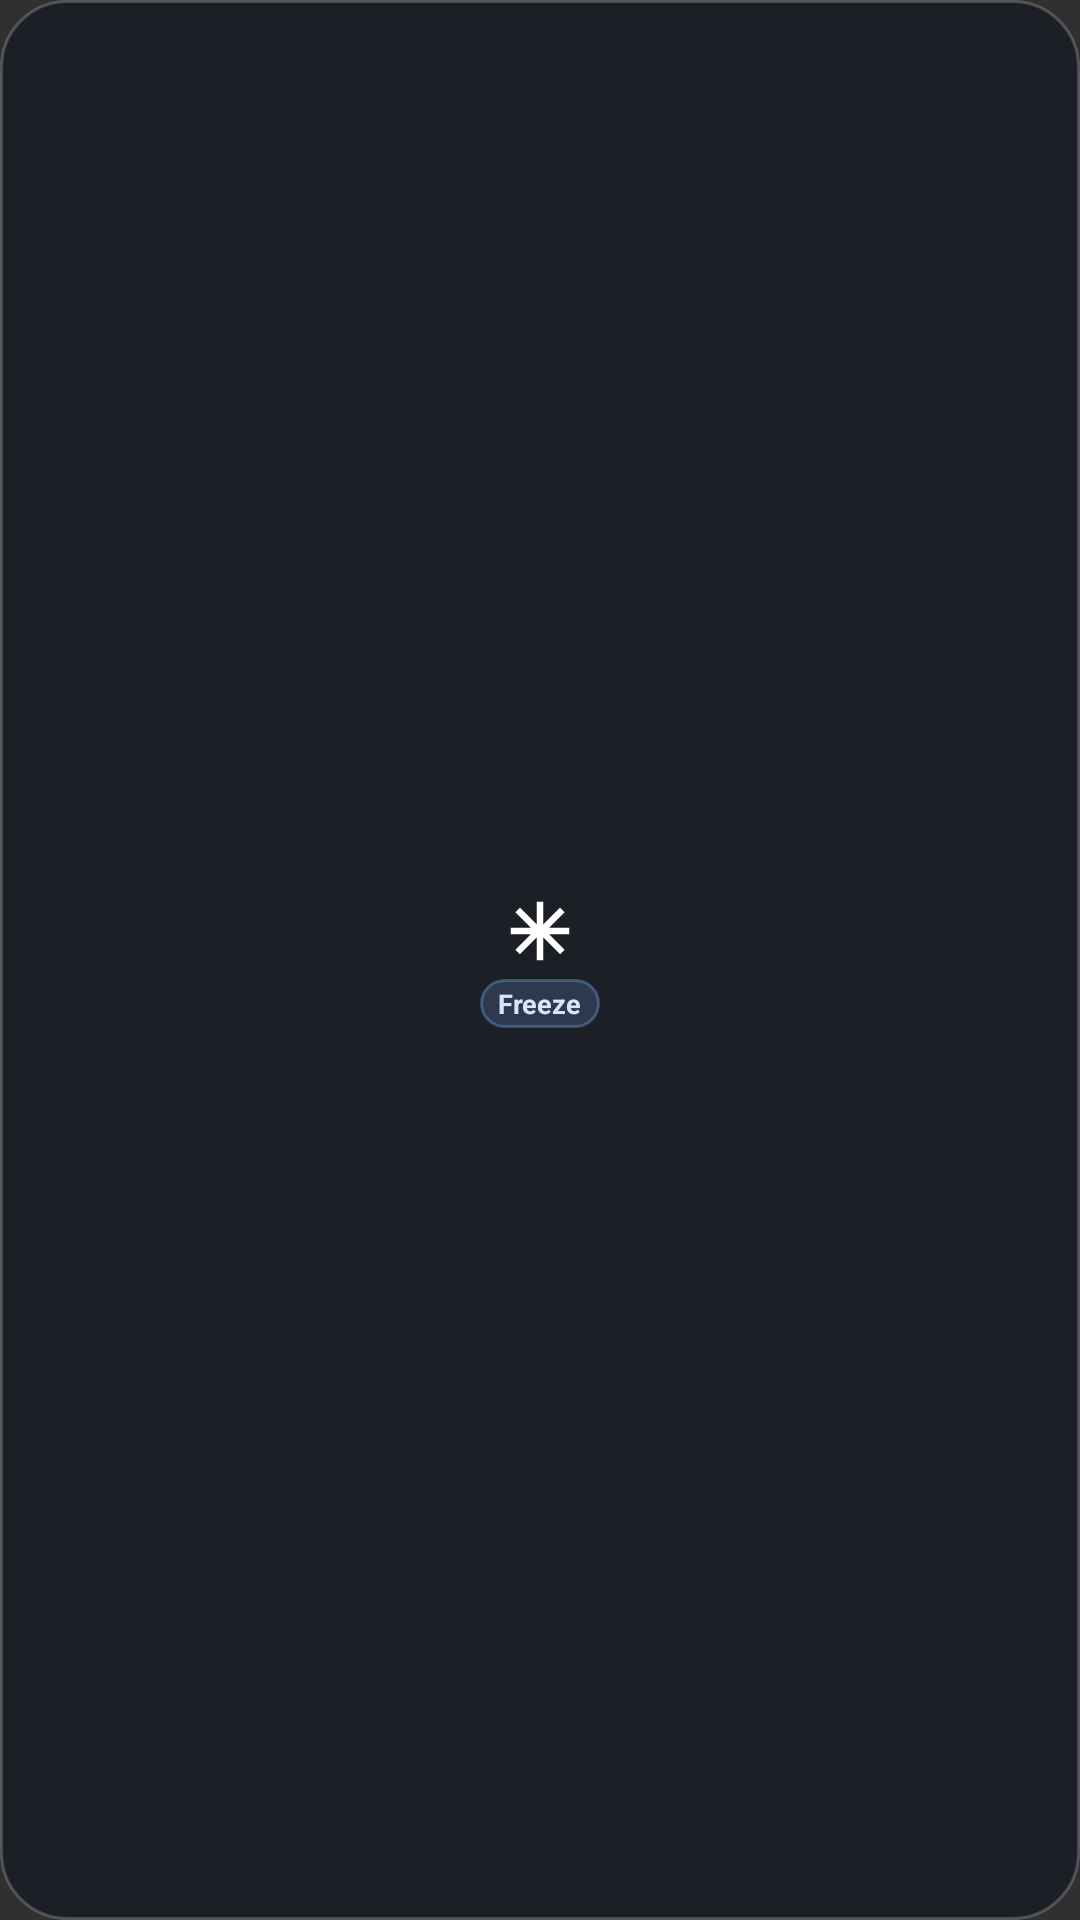

Write the Android layout XML for this screen, with the resource values it uses.
<!-- AndroidManifest.xml: application theme Theme.DroidMode -->
<!-- res/layout/widget_icon_card.xml -->
<?xml version="1.0" encoding="utf-8"?>
<FrameLayout xmlns:android="http://schemas.android.com/apk/res/android"
    android:id="@+id/widget_root"
    android:layout_width="match_parent"
    android:layout_height="match_parent"
    android:background="@drawable/bg_widget_surface"
    android:padding="6dp">

    <LinearLayout
        android:layout_width="wrap_content"
        android:layout_height="wrap_content"
        android:layout_gravity="center"
        android:gravity="center"
        android:orientation="vertical">

        <ImageView
            android:id="@+id/widget_icon"
            android:layout_width="26dp"
            android:layout_height="26dp"
            android:contentDescription="@null"
            android:src="@drawable/ic_freezer"
            android:tint="#FFFFFF" />

        <TextView
            android:id="@+id/widget_badge"
            android:layout_width="wrap_content"
            android:layout_height="wrap_content"
            android:layout_marginTop="3dp"
            android:background="@drawable/bg_widget_badge"
            android:paddingStart="6dp"
            android:paddingTop="2dp"
            android:paddingEnd="6dp"
            android:paddingBottom="2dp"
            android:ellipsize="end"
            android:maxLines="1"
            android:text="Freeze"
            android:textColor="#D6E6FF"
            android:textSize="9sp"
            android:textStyle="bold" />
    </LinearLayout>

</FrameLayout>
<!-- resources referenced by this layout -->
<resources>
  <!-- drawable bg_widget_badge (drawable) -->
  <?xml version="1.0" encoding="utf-8"?>
  <shape xmlns:android="http://schemas.android.com/apk/res/android"
      android:shape="rectangle">
      <solid android:color="#2E7AB3FF" />
      <corners android:radius="12dp" />
      <stroke
          android:width="1dp"
          android:color="#557AB3FF" />
  </shape>
  <!-- drawable bg_widget_surface (drawable) -->
  <?xml version="1.0" encoding="utf-8"?>
  <shape xmlns:android="http://schemas.android.com/apk/res/android"
      android:shape="rectangle">
      <solid android:color="#EE1C1E26" />
      <corners android:radius="22dp" />
      <stroke
          android:width="1dp"
          android:color="#33FFFFFF" />
  </shape>
  <!-- drawable ic_freezer (drawable) -->
  <vector xmlns:android="http://schemas.android.com/apk/res/android"
      android:width="24dp" android:height="24dp" android:viewportWidth="24" android:viewportHeight="24">
      <path android:fillColor="#FFFFFFFF"
          android:pathData="M21,11h-6.17l4.76,-4.76 -1.41,-1.42L13,10V3h-2v7L5.82,4.82 4.41,6.24 9.17,11H3v2h6.17l-4.76,4.76 1.41,1.42L11,14v7h2v-7l5.18,5.18 1.41,-1.42L14.83,13H21z" />
  </vector>
  <style name="Theme.DroidMode" parent="android:Theme.Material.NoActionBar">
          <item name="android:statusBarColor">@android:color/transparent</item>
          <item name="android:navigationBarColor">@android:color/transparent</item>
      </style>
</resources>
